Run: headless pygame with SDL's dummy video driver; simulated clock (each Clock.tick advances the game by its frame time, no real sleeping); random seed 0; keys injected as events and as key.get_pressed() state; no mouse input; restart key SPACE tapped at the start of phases 3 and 4.
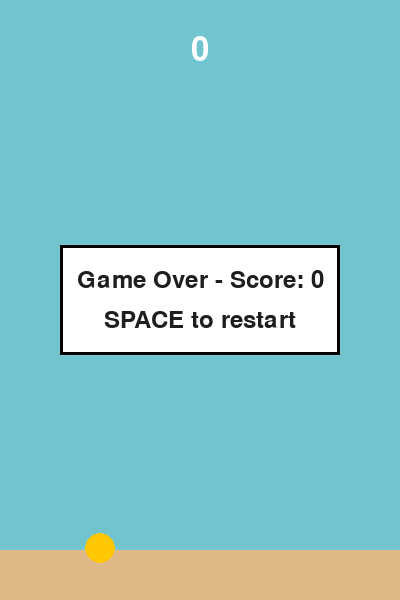
Frame 1 of 4 · flips 1–60 · no input
Frame 2 of 4 · flips 61–180 · tapped SPACE, RETURN · held RIGHT (→), D · screen unchanged from frame 1, image omitted
Frame 3 of 4 · flips 181–300 · tapped SPACE · held DOWN (↓), S · screen unchanged from frame 2, image omitted
Frame 4 of 4 · flips 301–420 · tapped SPACE · held LEFT (←), A, UP (↑), W · screen unchanged from frame 3, image omitted

The pygame program that drew these frames:

import pygame
import sys
import random
 
# ---------- Setup ----------
pygame.init()
 
WIDTH, HEIGHT = 400, 600
screen = pygame.display.set_mode((WIDTH, HEIGHT))
pygame.display.set_caption("Flappy Bird - Day 4")
clock = pygame.time.Clock()
FPS = 60
font = pygame.font.SysFont(None, 36)
big_font = pygame.font.SysFont(None, 48)
 
# Colors
SKY_BLUE = (113, 197, 207)
BIRD_COLOR = (255, 200, 0)
GROUND_COLOR = (222, 184, 135)
PIPE_COLOR = (60, 160, 60)
TEXT_COLOR = (30, 30, 30)
WHITE = (255, 255, 255)
 
# ---------- Bird setup ----------
bird_x = WIDTH // 4
bird_y = HEIGHT // 2
bird_radius = 15
 
velocity = 0
gravity = 0.5
jump_strength = -8
 
ground_height = 50
 
# ---------- Pipe setup ----------
pipe_width = 60
pipe_gap = 150
pipe_speed = 3
pipe_spawn_interval = 90
 
pipes = []
 
def make_pipe():
    min_top = 50
    max_top = HEIGHT - ground_height - pipe_gap - 50
    top_height = random.randint(min_top, max_top)
    # "scored" tracks whether this pipe has already given the player a point
    return {"x": WIDTH, "top_height": top_height, "scored": False}
 
def get_bird_rect():
    return pygame.Rect(
        bird_x - bird_radius, bird_y - bird_radius,
        bird_radius * 2, bird_radius * 2
    )
 
def check_collision(bird_rect, pipes):
    if bird_rect.bottom >= HEIGHT - ground_height:
        return True
    if bird_rect.top <= 0:
        return True
    for pipe in pipes:
        top_rect = pygame.Rect(pipe["x"], 0, pipe_width, pipe["top_height"])
        bottom_y = pipe["top_height"] + pipe_gap
        bottom_rect = pygame.Rect(
            pipe["x"], bottom_y, pipe_width, HEIGHT - bottom_y - ground_height
        )
        if bird_rect.colliderect(top_rect) or bird_rect.colliderect(bottom_rect):
            return True
    return False
 
frame_count = 0
game_over = False
score = 0
 
def reset_game():
    global bird_y, velocity, pipes, frame_count, game_over, score
    bird_y = HEIGHT // 2
    velocity = 0
    pipes = []
    frame_count = 0
    game_over = False
    score = 0
 
# ---------- Game loop ----------
running = True
while running:
    clock.tick(FPS)
 
    for event in pygame.event.get():
        if event.type == pygame.QUIT:
            running = False
        if event.type == pygame.KEYDOWN:
            if event.key == pygame.K_SPACE:
                if not game_over:
                    velocity = jump_strength
                else:
                    reset_game()
 
    if not game_over:
        frame_count += 1
 
        if frame_count % pipe_spawn_interval == 0:
            pipes.append(make_pipe())
 
        velocity += gravity
        bird_y += velocity
 
        for pipe in pipes:
            pipe["x"] -= pipe_speed
 
            # Score a point the moment a pipe's right edge passes the bird
            if not pipe["scored"] and pipe["x"] + pipe_width < bird_x:
                score += 1
                pipe["scored"] = True
 
        pipes = [p for p in pipes if p["x"] + pipe_width > 0]
 
        bird_rect = get_bird_rect()
        if check_collision(bird_rect, pipes):
            game_over = True
 
    # --- Draw everything ---
    screen.fill(SKY_BLUE)
 
    for pipe in pipes:
        top_rect = pygame.Rect(pipe["x"], 0, pipe_width, pipe["top_height"])
        bottom_y = pipe["top_height"] + pipe_gap
        bottom_rect = pygame.Rect(
            pipe["x"], bottom_y, pipe_width, HEIGHT - bottom_y - ground_height
        )
        pygame.draw.rect(screen, PIPE_COLOR, top_rect)
        pygame.draw.rect(screen, PIPE_COLOR, bottom_rect)
 
    pygame.draw.rect(
        screen, GROUND_COLOR,
        (0, HEIGHT - ground_height, WIDTH, ground_height)
    )
 
    pygame.draw.circle(screen, BIRD_COLOR, (bird_x, int(bird_y)), bird_radius)
 
    # Score display (top of screen, always visible during play)
    score_text = big_font.render(str(score), True, WHITE)
    score_rect = score_text.get_rect(center=(WIDTH // 2, 50))
    screen.blit(score_text, score_rect)
 
    if game_over:
        box_rect = pygame.Rect(0, 0, 280, 110)
        box_rect.center = (WIDTH // 2, HEIGHT // 2)
        pygame.draw.rect(screen, WHITE, box_rect)
        pygame.draw.rect(screen, (0, 0, 0), box_rect, 3)
 
        line1 = font.render(f"Game Over - Score: {score}", True, TEXT_COLOR)
        line2 = font.render("SPACE to restart", True, TEXT_COLOR)
        line1_rect = line1.get_rect(center=(WIDTH // 2, HEIGHT // 2 - 20))
        line2_rect = line2.get_rect(center=(WIDTH // 2, HEIGHT // 2 + 20))
        screen.blit(line1, line1_rect)
        screen.blit(line2, line2_rect)
 
    pygame.display.flip()
 
pygame.quit()
sys.exit()
